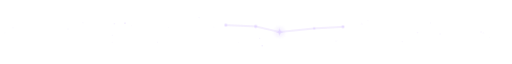
t = 0.00 s
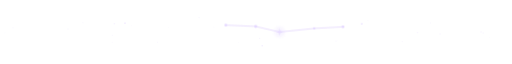
t = 1.67 s
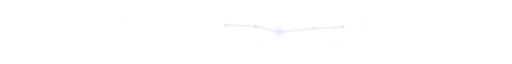
t = 3.33 s
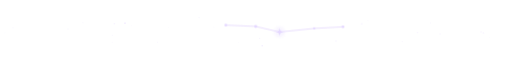
t = 5.00 s
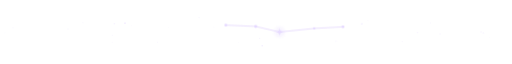
t = 6.67 s
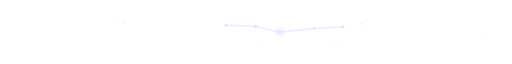
t = 8.33 s

The animated SVG that drew these frames (rendered in a browser with its animation timeline set to each time). Animation: 2 CSS @keyframes rules; frames cover the first 8.33 s, repeats indefinitely.

<svg xmlns="http://www.w3.org/2000/svg" width="840" height="64" viewBox="0 0 840 64" aria-hidden="true">
<defs><radialGradient id="halo"><stop offset="0" stop-color="#e4d7ff" stop-opacity="0.45"/><stop offset="1" stop-color="#e4d7ff" stop-opacity="0"/></radialGradient><linearGradient id="m" x1="0" x2="1"><stop offset="0" stop-color="#b693f9" stop-opacity="0"/><stop offset=".5" stop-color="#b693f9" stop-opacity=".5"/><stop offset="1" stop-color="#b693f9" stop-opacity="0"/></linearGradient><linearGradient id="tail" x1="0" x2="1"><stop offset="0" stop-color="#e4d7ff" stop-opacity="0"/><stop offset="1" stop-color="#e4d7ff"/></linearGradient></defs>
<style>
.tw{animation:tw 5.5s ease-in-out infinite}
.mt{opacity:0;animation:mt 11s cubic-bezier(.16,1,.3,1) 2s infinite}
@keyframes tw{0%,100%{opacity:1}50%{opacity:.35}}
@keyframes mt{0%{opacity:0;transform:translate(0,0)}2%{opacity:1}12%{opacity:0;transform:translate(260px,26px)}100%{opacity:0;transform:translate(260px,26px)}}
@media (prefers-reduced-motion:reduce){.tw,.mt{animation:none}}</style>
<circle cx="276.9" cy="24.7" r="0.5" fill="#e4d7ff" opacity="0.30"/><circle cx="603.7" cy="13.7" r="0.8" fill="#e4d7ff" opacity="0.26"/><circle cx="803.3" cy="40.9" r="0.6" fill="#e4d7ff" opacity="0.21"/><circle cx="793.2" cy="33.7" r="0.8" fill="#e4d7ff" opacity="0.47" class="tw" style="animation-delay:0.2s;animation-duration:5.6s"/><circle cx="350.8" cy="24.0" r="0.8" fill="#e4d7ff" opacity="0.27"/><circle cx="258.0" cy="48.7" r="0.6" fill="#e4d7ff" opacity="0.54"/><circle cx="593.6" cy="18.7" r="1.2" fill="#e4d7ff" opacity="0.22" class="tw" style="animation-delay:1.3s;animation-duration:7.6s"/><circle cx="187.6" cy="18.6" r="1.3" fill="#e4d7ff" opacity="0.27"/><circle cx="184.3" cy="48.7" r="0.8" fill="#e4d7ff" opacity="0.20"/><circle cx="326.6" cy="8.4" r="1.1" fill="#e4d7ff" opacity="0.21"/><circle cx="706.4" cy="17.2" r="0.6" fill="#e4d7ff" opacity="0.54"/><circle cx="660.0" cy="47.7" r="1.0" fill="#e4d7ff" opacity="0.23"/><circle cx="789.3" cy="32.0" r="1.2" fill="#e4d7ff" opacity="0.27"/><circle cx="21.3" cy="25.1" r="0.6" fill="#e4d7ff" opacity="0.49"/><circle cx="136.0" cy="17.0" r="0.8" fill="#e4d7ff" opacity="0.34"/><circle cx="430.2" cy="54.7" r="1.2" fill="#e4d7ff" opacity="0.47"/><circle cx="8.1" cy="33.4" r="0.7" fill="#e4d7ff" opacity="0.21"/><circle cx="215.9" cy="21.9" r="0.5" fill="#e4d7ff" opacity="0.45"/><circle cx="426.0" cy="42.4" r="0.9" fill="#e4d7ff" opacity="0.32"/><circle cx="722.0" cy="35.4" r="1.2" fill="#e4d7ff" opacity="0.21"/><circle cx="684.9" cy="33.0" r="1.3" fill="#e4d7ff" opacity="0.20"/><circle cx="391.4" cy="49.4" r="0.6" fill="#e4d7ff" opacity="0.20"/><circle cx="111.6" cy="27.1" r="0.7" fill="#e4d7ff" opacity="0.54"/><circle cx="205.1" cy="17.5" r="1.4" fill="#e4d7ff" opacity="0.45"/><circle cx="551.4" cy="47.0" r="0.9" fill="#e4d7ff" opacity="0.30" class="tw" style="animation-delay:3.1s;animation-duration:6.2s"/><circle cx="184.2" cy="37.5" r="0.9" fill="#e4d7ff" opacity="0.23"/>
<line x1="0" y1="32" x2="840" y2="32" stroke="url(#m)"/>
<g class="mt"><line x1="120" y1="10" x2="168" y2="15" stroke="url(#tail)" stroke-width="1.2" stroke-linecap="round"/><circle cx="168" cy="15" r="1.4" fill="#e4d7ff"/></g>
<path d="M370.5 20.7L419.5 22.8L458.7 32.0L515.5 26.1L562.7 23.5" fill="none" stroke="#b693f9" stroke-opacity=".5"/>
<circle cx="370.5" cy="20.7" r="2.1" fill="#e4d7ff"/><circle cx="419.5" cy="22.8" r="2.4" fill="#e4d7ff"/><circle cx="458.7" cy="32.0" r="12" fill="url(#halo)"/><g class="tw"><path d="M458.7 25Q458.7 32 465.7 32Q458.7 32 458.7 39Q458.7 32 451.7 32Q458.7 32 458.7 25Z" fill="#e4d7ff"/></g><circle cx="515.5" cy="26.1" r="1.9" fill="#e4d7ff"/><circle cx="562.7" cy="23.5" r="2.2" fill="#e4d7ff"/>
</svg>
